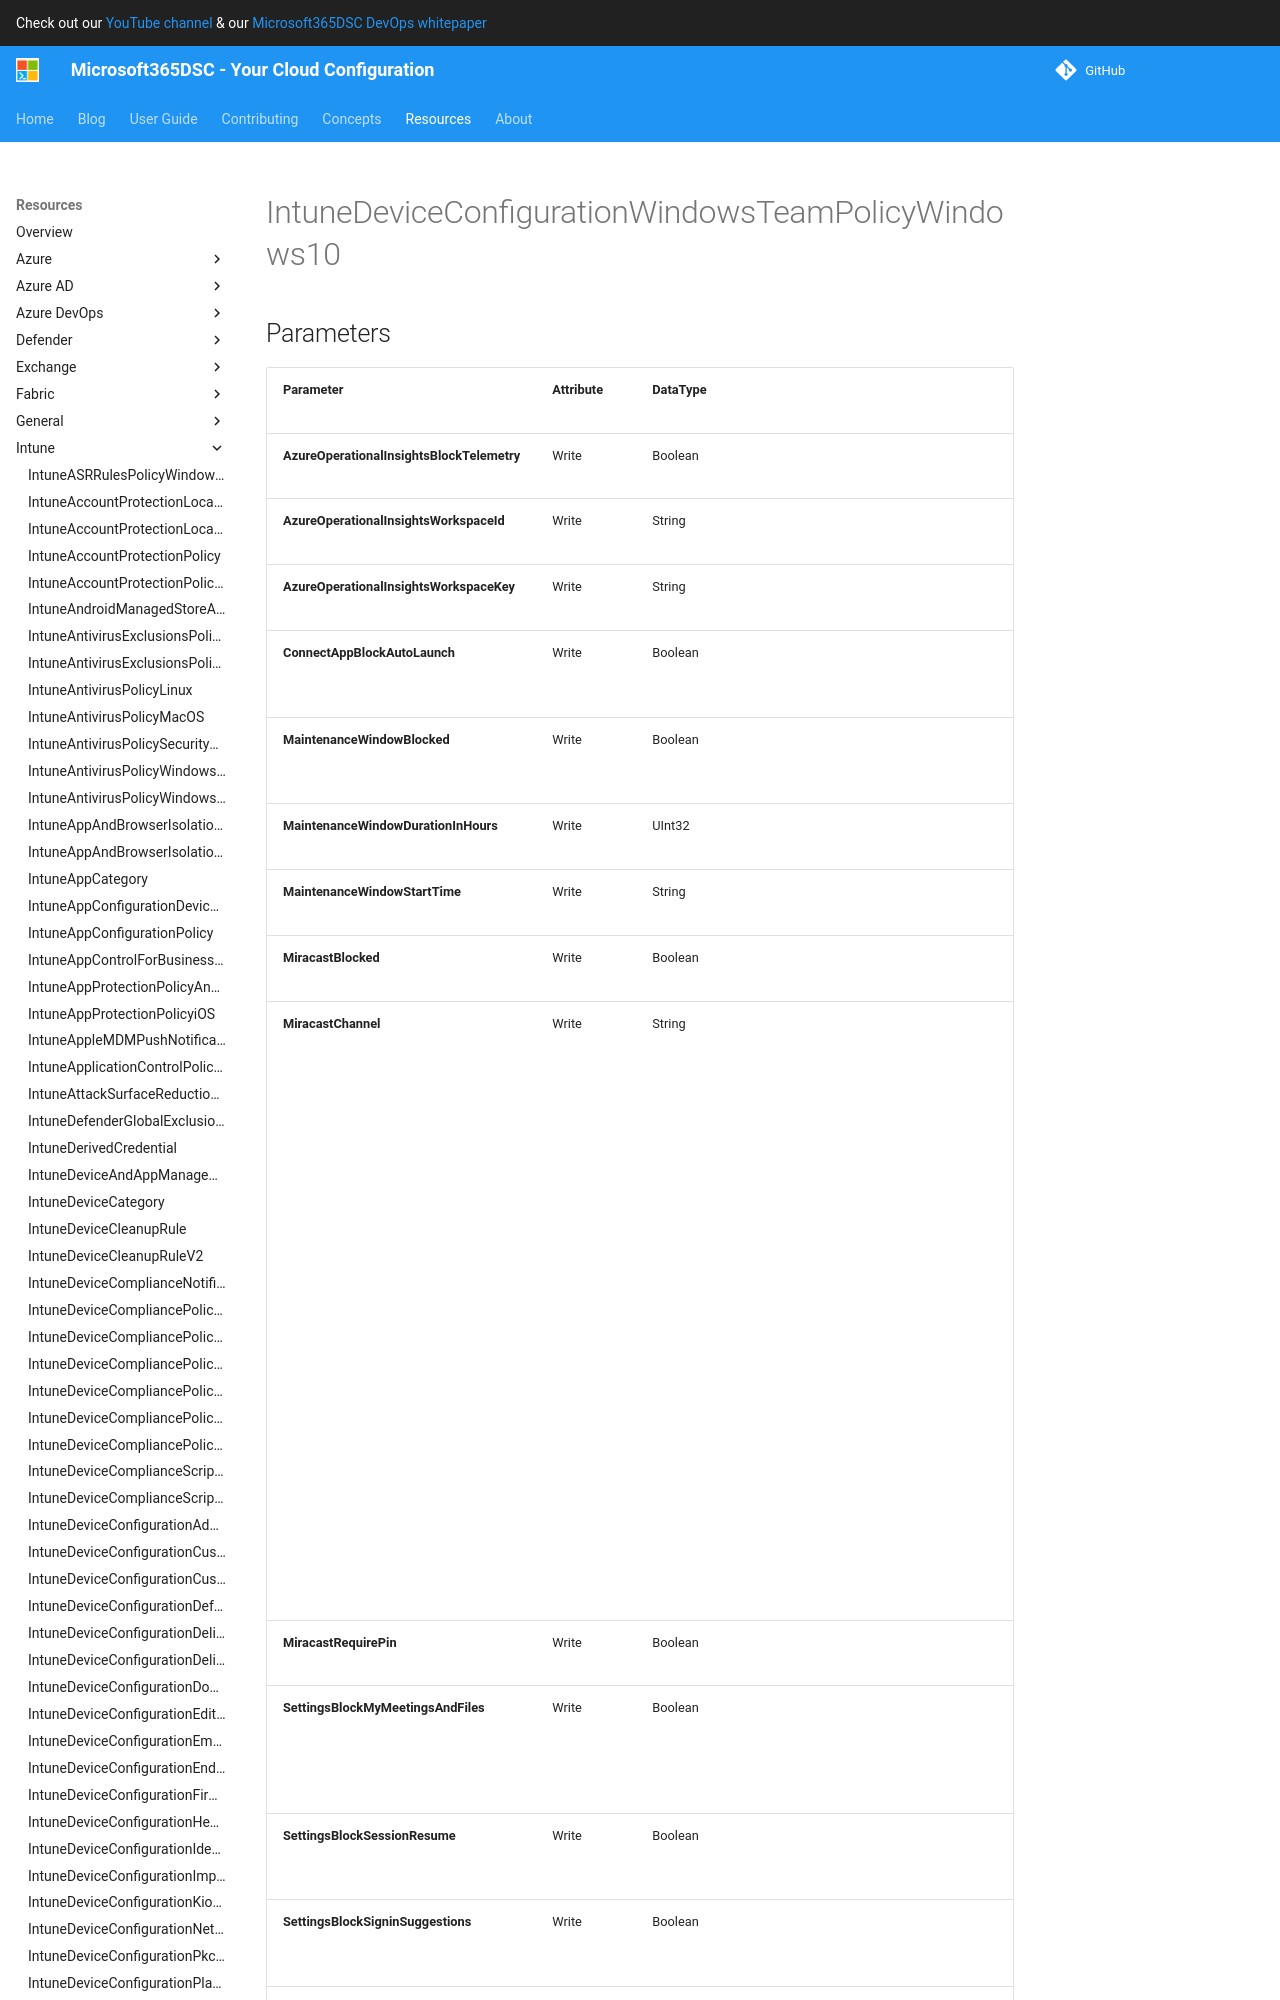

repository: microsoft/Microsoft365DSC · page: resources/intune/IntuneDeviceConfigurationWindowsTeamPolicyWindows10/index.html · generator: mkdocs

# IntuneDeviceConfigurationWindowsTeamPolicyWindows10

## Parameters

| Parameter | Attribute | DataType | Description | Allowed Values |
| --- | --- | --- | --- | --- |
| **AzureOperationalInsightsBlockTelemetry** | Write | Boolean | Indicates whether or not to Block Azure Operational Insights. | |
| **AzureOperationalInsightsWorkspaceId** | Write | String | The Azure Operational Insights workspace id. | |
| **AzureOperationalInsightsWorkspaceKey** | Write | String | The Azure Operational Insights Workspace key. | |
| **ConnectAppBlockAutoLaunch** | Write | Boolean | Specifies whether to automatically launch the Connect app whenever a projection is initiated. | |
| **MaintenanceWindowBlocked** | Write | Boolean | Indicates whether or not to Block setting a maintenance window for device updates. | |
| **MaintenanceWindowDurationInHours** | Write | UInt32 | Maintenance window duration for device updates. Valid values 0 to 5 | |
| **MaintenanceWindowStartTime** | Write | String | Maintenance window start time for device updates. | |
| **MiracastBlocked** | Write | Boolean | Indicates whether or not to Block wireless projection. | |
| **MiracastChannel** | Write | String | The channel. Possible values are: userDefined, one, two, three, four, five, six, seven, eight, nine, ten, eleven, thirtySix, forty, fortyFour, fortyEight, oneHundredFortyNine, oneHundredFiftyThree, oneHundredFiftySeven, oneHundredSixtyOne, oneHundredSixtyFive. | `userDefined`, `one`, `two`, `three`, `four`, `five`, `six`, `seven`, `eight`, `nine`, `ten`, `eleven`, `thirtySix`, `forty`, `fortyFour`, `fortyEight`, `oneHundredFortyNine`, `oneHundredFiftyThree`, `oneHundredFiftySeven`, `oneHundredSixtyOne`, `oneHundredSixtyFive` |
| **MiracastRequirePin** | Write | Boolean | Indicates whether or not to require a pin for wireless projection. | |
| **SettingsBlockMyMeetingsAndFiles** | Write | Boolean | Specifies whether to disable the 'My meetings and files' feature in the Start menu, which shows the signed-in user's meetings and files from Office 365. | |
| **SettingsBlockSessionResume** | Write | Boolean | Specifies whether to allow the ability to resume a session when the session times out. | |
| **SettingsBlockSigninSuggestions** | Write | Boolean | Specifies whether to disable auto-populating of the sign-in dialog with invitees from scheduled meetings. | |
| **SettingsDefaultVolume** | Write | UInt32 | Specifies the default volume value for a new session. Permitted values are 0-100. The default is 45. Valid values 0 to 100 | |
| **SettingsScreenTimeoutInMinutes** | Write | UInt32 | Specifies the number of minutes until the Hub screen turns
